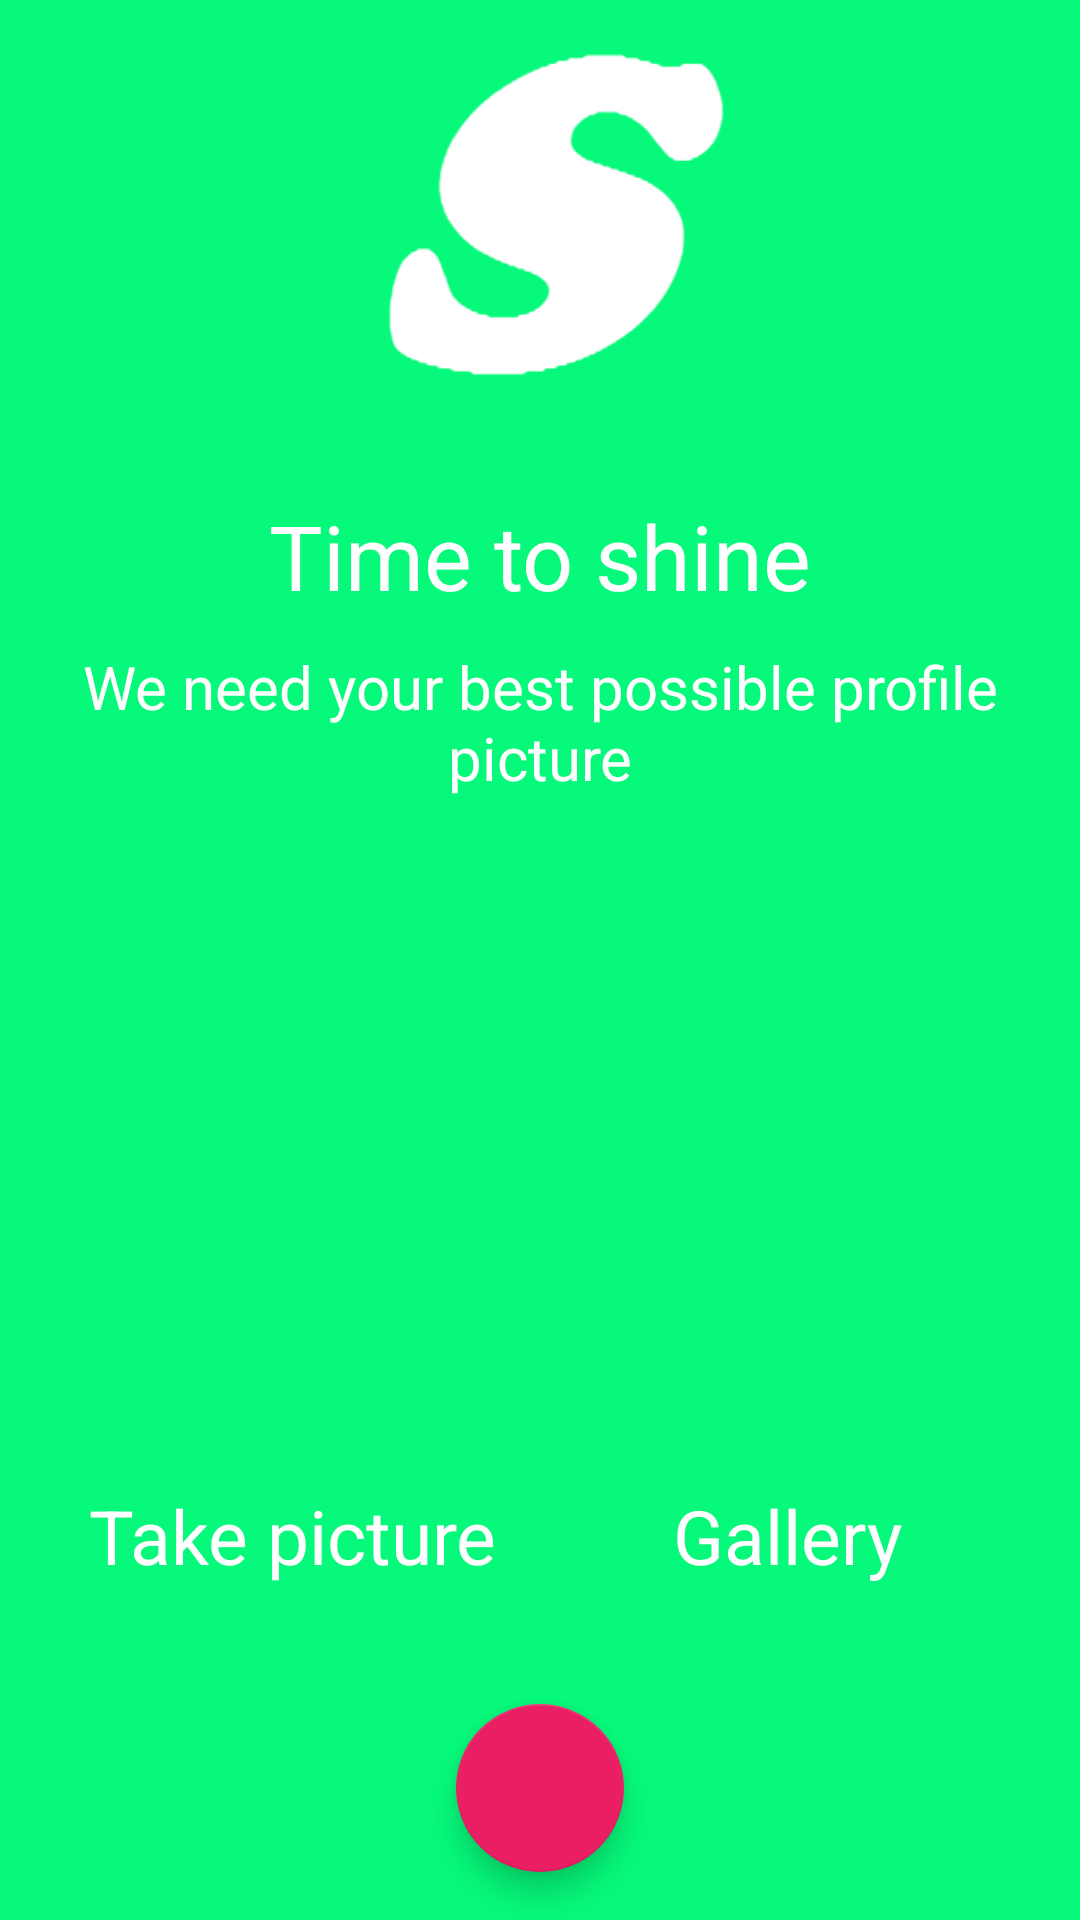

Produce the Android XML layout that renders to this screen, including the resource entries it uses.
<!-- AndroidManifest.xml: application theme AppTheme -->
<!-- res/layout/content_register_activity_screen3.xml -->
<?xml version="1.0" encoding="utf-8"?>
<RelativeLayout
    xmlns:android="http://schemas.android.com/apk/res/android"
    xmlns:app="http://schemas.android.com/apk/res-auto"
    android:orientation="vertical"
    android:layout_width="match_parent"
    android:layout_height="match_parent"
    android:id="@+id/relativeLayout"
    android:background="@color/main_background">

    <ImageView
        android:id="@+id/header_image"
        android:layout_width="match_parent"
        android:layout_height="@dimen/activity_confirm_registration_header_image_height"
        android:layout_alignParentTop="true"
        android:layout_centerHorizontal="true"
        android:layout_marginTop="@dimen/content_register_activity_screen3_headerImage_margin_top"
        android:src="@drawable/hart_logo" />

    <com.google.android.material.floatingactionbutton.FloatingActionButton
        android:id="@+id/fab2"
        android:layout_width="wrap_content"
        android:layout_height="wrap_content"
        android:layout_alignParentBottom="true"
        android:layout_centerHorizontal="true"
        android:layout_marginBottom="@dimen/floatingActionButton_margin_bottom"
        android:clickable="true"
        android:src="@mipmap/ic_arrow_forward_white_48dp"
        app:backgroundTint="#E91E63"
        app:fabSize="normal" />

    <View
        android:layout_width="@dimen/activity_register_yes_screen_1_view_above_fab_heightWidth"
        android:layout_height="@dimen/activity_register_yes_screen_1_view_above_fab_heightWidth"
        android:layout_centerHorizontal="true"
        android:layout_alignParentBottom="true"
        android:layout_marginBottom="@dimen/activity_register_yes_screen_1_view_above_fab_margin_bottom"
        android:id="@+id/view_above_fab"/>

    <TextView
        android:id="@+id/error_textView"
        android:layout_width="match_parent"
        android:layout_height="wrap_content"
        android:layout_alignParentStart="true"
        android:layout_alignParentLeft="true"
        android:layout_marginTop="@dimen/content_register_activity_screen3_error_textView_margin_top"
        android:gravity="center"
        android:text="ERROR"
        android:layout_below="@+id/header_image"
        android:textColor="@color/error_message_color"
        android:textSize="@dimen/error_message_textSize"
        android:visibility="invisible" />

    <ScrollView
        android:layout_width="match_parent"
        android:layout_height="match_parent"
        android:layout_above="@+id/view_above_fab"
        android:layout_below="@+id/error_textView"
        android:fillViewport="true"
        android:overScrollMode="never"
        android:scrollbars="none"
        android:layout_marginBottom="20sp">

            <RelativeLayout
                android:layout_width="match_parent"
                android:layout_height="match_parent">

                <RelativeLayout
                    android:id="@+id/log_in_layout"
                    android:layout_width="@dimen/content_register_activity_screen3_log_in_layout_width"
                    android:layout_height="@dimen/content_register_activity_screen3_log_in_layout_height"
                    android:layout_alignParentBottom="true"
                    android:layout_marginStart="@dimen/log_in_layout_margin_left"
                    android:layout_marginLeft="@dimen/log_in_layout_margin_left"
                    android:orientation="horizontal">

                    <View
                        android:id="@+id/log_in_layout_view"
                        android:layout_width="match_parent"
                        android:layout_height="match_parent"
                        android:background="@color/main_background" />

                    <TextView
                        android:id="@+id/log_in_textView"
                        android:layout_width="wrap_content"
                        android:layout_height="wrap_content"
                        android:layout_below="@+id/imageView5"
                        android:layout_centerHorizontal="true"
                        android:layout_marginTop="@dimen/content_register_activity_screen3_imageView5_margin_top"
                        android:gravity="center"
                        android:text="@string/take_picture"
                        android:textColor="@color/textColorSecondary"
                        android:textSize="@dimen/activity_register_yes_screen_1_log_in_textView_textSize" />

                    <ImageView
                        android:id="@+id/imageView5"
                        android:layout_width="@dimen/content_register_activity_screen3_imageView_wdithHeight"
                        android:layout_height="@dimen/content_register_activity_screen3_imageView_wdithHeight"
                        android:layout_alignParentTop="true"
                        android:layout_centerHorizontal="true"
                        android:layout_marginTop="@dimen/content_register_activity_screen3_imageView_margin_top"
                        android:src="@mipmap/ic_photo_camera_white_48dp" />

                </RelativeLayout>

                <RelativeLayout
                    android:id="@+id/register_layout"
                    android:layout_width="@dimen/content_register_activity_screen3_register_layout_width"
                    android:layout_height="@dimen/content_register_activity_screen3_register_layout_height"
                    android:layout_alignTop="@+id/log_in_layout"
                    android:layout_alignParentEnd="true"
                    android:layout_alignParentRight="true"
                    android:layout_alignParentBottom="true"
                    android:layout_marginEnd="@dimen/register_layout_margin_right"
                    android:layout_marginRight="@dimen/register_layout_margin_right"
                    android:orientation="horizontal">

                    <View
                        android:id="@+id/register_layout_view"
                        android:layout_width="match_parent"
                        android:layout_height="match_parent"
                        android:background="@color/main_background" />

                    <ImageView
                        android:id="@+id/imageView6"
                        android:layout_width="@dimen/content_register_activity_screen3_imageView6_widthHeight"
                        android:layout_height="@dimen/content_register_activity_screen3_imageView6_widthHeight"
                        android:layout_alignParentTop="true"
                        android:layout_centerHorizontal="true"
                        android:layout_marginTop="@dimen/content_register_activity_screen3_imageView6_margin_top"
                        android:src="@mipmap/ic_camera_roll_white_48dp" />

                    <TextView
                        android:id="@+id/register_textView"
                        android:layout_width="wrap_content"
                        android:layout_height="wrap_content"
                        android:layout_below="@+id/imageView6"
                        android:layout_centerHorizontal="true"
                        android:layout_marginTop="@dimen/content_register_activity_screen3_register_textView_margin_top"
                        android:gravity="center"
                        android:text="@string/gallery"
                        android:textColor="#FFFFFF"
                        android:textSize="@dimen/activity_register_yes_screen_1_log_in_textView_textSize" />

                </RelativeLayout>

                <View
                    android:layout_width="0sp"
                    android:layout_height="0sp"
                    android:layout_centerHorizontal="true"
                    android:layout_centerVertical="true"
                    android:id="@+id/layout_center" />

                <TextView
                    android:id="@+id/subTitle_textView"
                    android:layout_width="match_parent"
                    android:layout_height="wrap_content"
                    android:layout_alignParentLeft="true"
                    android:layout_alignParentStart="true"
                    android:layout_marginTop="@dimen/content_register_activity_screen3_subTitle_margin_top"
                    android:gravity="center"
                    android:text="@string/time_to_shine"
                    android:textColor="@color/textColorSecondary"
                    android:textSize="@dimen/content_register_activity_screen3_subTitle_textSize" />

                <ImageView
                    android:id="@+id/profile_imageView"
                    android:layout_width="@dimen/content_register_activity_screen3_profile_image_widthHeight"
                    android:layout_height="@dimen/content_register_activity_screen3_profile_image_widthHeight"
                    android:layout_above="@+id/log_in_layout"
                    android:layout_below="@+id/additional_info_textView"
                    android:layout_centerInParent="true"
                    android:layout_marginTop="@dimen/content_register_activity_screen3_profile_image_margin_top"
                    android:layout_marginBottom="@dimen/content_register_activity_screen3_profile_image_margin_bottom"
                    android:adjustViewBounds="true"
                    android:scaleType="centerCrop"
                    android:visibility="invisible" />

                <TextView
                    android:id="@+id/additional_info_textView"
                    android:layout_width="match_parent"
                    android:layout_height="wrap_content"
                    android:layout_alignParentLeft="true"
                    android:layout_alignParentStart="true"
                    android:layout_below="@+id/subTitle_textView"
                    android:layout_marginEnd="@dimen/content_register_activity_screen3_additional_info_textView_margin_leftRight"
                    android:layout_marginLeft="@dimen/content_register_activity_screen3_additional_info_textView_margin_leftRight"
                    android:layout_marginRight="@dimen/content_register_activity_screen3_additional_info_textView_margin_leftRight"
                    android:layout_marginStart="@dimen/content_register_activity_screen3_additional_info_textView_margin_leftRight"
                    android:layout_marginTop="@dimen/content_register_activity_screen3_additional_info_textView_margin_top"
                    android:gravity="center"
                    android:text="@string/we_need_profile_picture"
                    android:textColor="@color/textColorSecondary"
                    android:textSize="@dimen/content_register_activity_screen3_additional_info_textView_textView" />

            </RelativeLayout>

    </ScrollView>

</RelativeLayout>
<!-- resources referenced by this layout -->
<resources>
  <color name="error_message_color">#FF0000</color>
  <color name="main_background">#06f97a</color>
  <color name="textColorSecondary">#ffffff</color>
  <dimen name="activity_confirm_registration_header_image_height">120sp</dimen>
  <dimen name="activity_register_yes_screen_1_log_in_textView_textSize">25sp</dimen>
  <dimen name="activity_register_yes_screen_1_view_above_fab_heightWidth">10sp</dimen>
  <dimen name="activity_register_yes_screen_1_view_above_fab_margin_bottom">60sp</dimen>
  <dimen name="content_register_activity_screen3_additional_info_textView_margin_leftRight">10sp</dimen>
  <dimen name="content_register_activity_screen3_additional_info_textView_margin_top">10sp</dimen>
  <dimen name="content_register_activity_screen3_additional_info_textView_textView">20sp</dimen>
  <dimen name="content_register_activity_screen3_error_textView_margin_top">5sp</dimen>
  <dimen name="content_register_activity_screen3_headerImage_margin_top">10sp</dimen>
  <dimen name="content_register_activity_screen3_imageView5_margin_top">10sp</dimen>
  <dimen name="content_register_activity_screen3_imageView6_margin_top">20sp</dimen>
  <dimen name="content_register_activity_screen3_imageView6_widthHeight">40sp</dimen>
  <dimen name="content_register_activity_screen3_imageView_margin_top">20sp</dimen>
  <dimen name="content_register_activity_screen3_imageView_wdithHeight">40sp</dimen>
  <dimen name="content_register_activity_screen3_log_in_layout_height">125sp</dimen>
  <dimen name="content_register_activity_screen3_log_in_layout_width">175sp</dimen>
  <dimen name="content_register_activity_screen3_profile_image_margin_bottom">20sp</dimen>
  <dimen name="content_register_activity_screen3_profile_image_margin_top">20sp</dimen>
  <dimen name="content_register_activity_screen3_profile_image_widthHeight">150sp</dimen>
  <dimen name="content_register_activity_screen3_register_layout_height">125sp</dimen>
  <dimen name="content_register_activity_screen3_register_layout_width">175sp</dimen>
  <dimen name="content_register_activity_screen3_register_textView_margin_top">10sp</dimen>
  <dimen name="content_register_activity_screen3_subTitle_margin_top">3sp</dimen>
  <dimen name="content_register_activity_screen3_subTitle_textSize">30sp</dimen>
  <dimen name="error_message_textSize">20sp</dimen>
  <dimen name="floatingActionButton_margin_bottom">16sp</dimen>
  <dimen name="log_in_layout_margin_left">10sp</dimen>
  <dimen name="register_layout_margin_right">10sp</dimen>
  <!-- drawable hart_logo: png bitmap (drawable, 6964 bytes) -->
  <string name="gallery">Gallery</string>
  <string name="take_picture">Take picture</string>
  <string name="time_to_shine">Time to shine</string>
  <string name="we_need_profile_picture">We need your best possible profile picture</string>
  <style name="AppTheme" parent="ChatSDKTheme">
      
          <item name="colorPrimary">@color/colorPrimary</item>
          <item name="colorPrimaryDark">@color/colorPrimaryDark</item>
          <item name="colorAccent">@color/colorAccent</item>
          <item name="android:windowContentTransitions">true</item>
  
      </style>
  <color name="colorPrimary">#00f576</color>
  <color name="colorPrimaryDark">#00e06c</color>
  <color name="colorAccent">#ff4081</color>
</resources>
